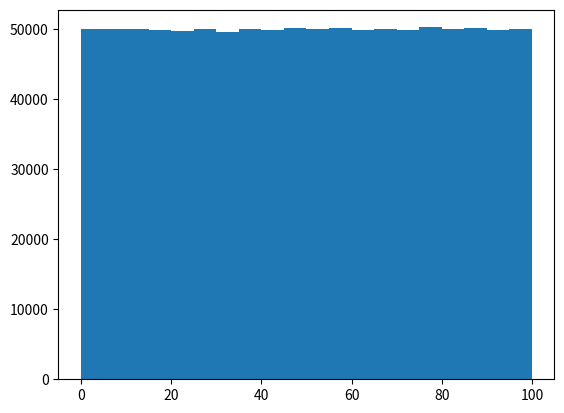
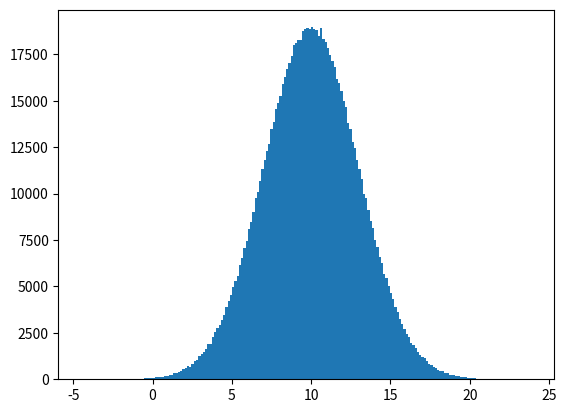
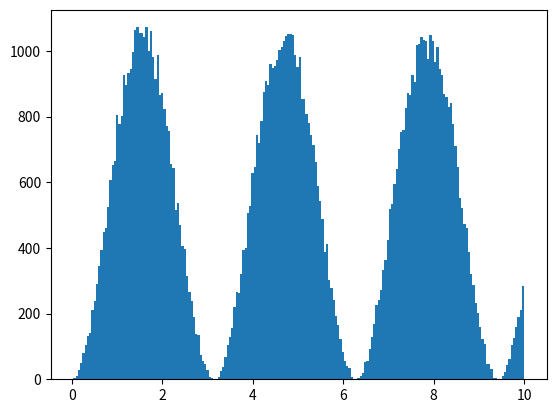

The matplotlib source for these figures, in order:
import numpy as np
import matplotlib.pylab as plt

################################################################################
# Generate random numbers from a flat distribution
# From 0-100
################################################################################
x = 100*np.random.random(1000000)

plt.figure()
plt.hist(x,bins=20)



################################################################################
# Generate random numbers from a Gaussian distribution
################################################################################
mean = 10.0
sigma = 3.0
x = np.random.normal(mean,sigma,1000000)

plt.figure()
plt.hist(x,bins=200)

################################################################################
# Generate random numbers from a sin^2 distribution
# We will use an accept-and-reject method.
################################################################################

max_val = 1.0
x_range = 10.0
npts = 100000

period = 2*np.pi

i = 0
x = []
while i<npts:

   xpt = 10*np.random.random()

   val = (np.sin(xpt))**2

   test = max_val*np.random.random()

   if test<val:
       x.append(xpt)
       i += 1

plt.figure()
plt.hist(x,bins=200)



plt.show()

